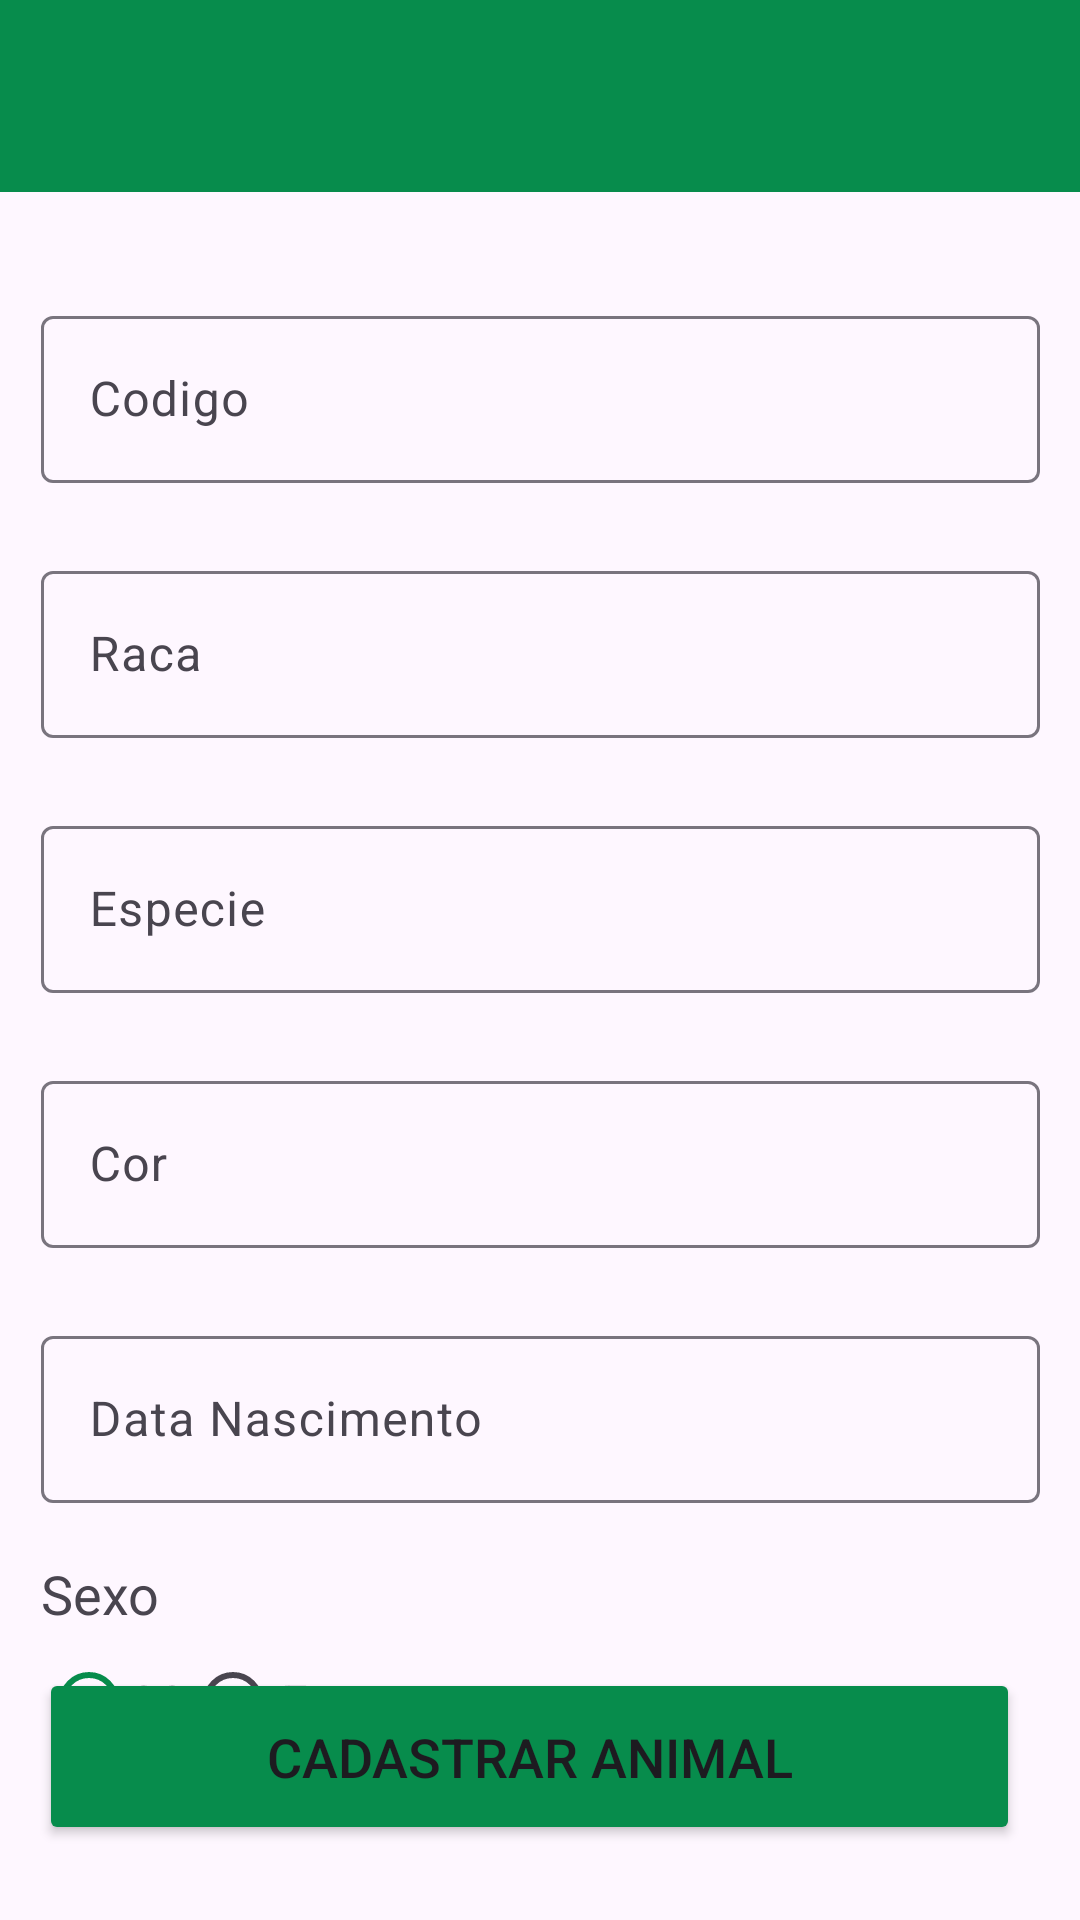

Write the Android layout XML for this screen, with the resource values it uses.
<!-- AndroidManifest.xml: application theme Theme.MeuRebanho -->
<!-- res/layout/activity_cadastro_animal.xml -->
<?xml version="1.0" encoding="utf-8"?>
<androidx.constraintlayout.widget.ConstraintLayout xmlns:android="http://schemas.android.com/apk/res/android"
    xmlns:app="http://schemas.android.com/apk/res-auto"
    xmlns:tools="http://schemas.android.com/tools"
    android:layout_width="match_parent"
    android:layout_height="match_parent"
    tools:context=".view.CadastroAnimalActivity">

    <include
        android:id="@+id/tb_cadastro_ani"
        layout="@layout/toolbar_principal"
        android:layout_width="0dp"
        android:layout_height="wrap_content"
        android:visibility="visible"
        app:layout_constraintEnd_toEndOf="parent"
        app:layout_constraintHorizontal_bias="0.5"
        app:layout_constraintStart_toStartOf="parent"
        app:layout_constraintTop_toTopOf="parent"
        app:title="consulat"/>

    <com.google.android.material.textfield.TextInputLayout
        android:id="@+id/TextInputEditText_especie"
        android:layout_width="345dp"
        android:layout_height="75dp"
        android:layout_marginTop="10dp"
        android:padding="6dp"
        app:counterEnabled="false"
        app:counterMaxLength="25"
        app:layout_constraintEnd_toEndOf="parent"
        app:layout_constraintStart_toStartOf="parent"
        app:layout_constraintTop_toBottomOf="@+id/TextInputEditText_raca">

        <com.google.android.material.textfield.TextInputEditText
            android:id="@+id/cad_especie_animal"
            android:layout_width="match_parent"
            android:layout_height="wrap_content"
            android:drawablePadding="6dp"
            android:hint="Especie" />

    </com.google.android.material.textfield.TextInputLayout>

    <com.google.android.material.textfield.TextInputLayout
        android:id="@+id/TextInputEditText_raca"
        android:layout_width="345dp"
        android:layout_height="75dp"
        android:layout_marginTop="10dp"
        android:padding="6dp"
        app:counterEnabled="false"
        app:counterMaxLength="25"
        app:layout_constraintEnd_toEndOf="parent"
        app:layout_constraintStart_toStartOf="parent"
        app:layout_constraintTop_toBottomOf="@+id/TextInputEditText_codigo">

        <com.google.android.material.textfield.TextInputEditText
            android:id="@+id/cad_raca_animal"
            android:layout_width="match_parent"
            android:layout_height="wrap_content"
            android:drawablePadding="6dp"
            android:hint="Raca" />

    </com.google.android.material.textfield.TextInputLayout>

    <com.google.android.material.textfield.TextInputLayout
        android:id="@+id/TextInputEditText_nascimento"
        android:layout_width="345dp"
        android:layout_height="75dp"
        android:layout_marginTop="10dp"
        android:padding="6dp"
        app:counterEnabled="false"
        app:counterMaxLength="25"
        app:layout_constraintEnd_toEndOf="parent"
        app:layout_constraintStart_toStartOf="parent"
        app:layout_constraintTop_toBottomOf="@+id/TextInputEditText_cor">

        <com.google.android.material.textfield.TextInputEditText
            android:id="@+id/cad_datanasc_animal"
            android:layout_width="match_parent"
            android:layout_height="wrap_content"
            android:drawablePadding="6dp"
            android:hint="Data Nascimento" />

    </com.google.android.material.textfield.TextInputLayout>

    <com.google.android.material.textfield.TextInputLayout
        android:id="@+id/TextInputEditText_codigo"
        android:layout_width="345dp"
        android:layout_height="75dp"
        android:layout_marginTop="30dp"
        android:padding="6dp"
        app:counterEnabled="false"
        app:counterMaxLength="25"
        app:layout_constraintEnd_toEndOf="parent"
        app:layout_constraintStart_toStartOf="parent"
        app:layout_constraintTop_toBottomOf="@+id/tb_cadastro_ani">

        <com.google.android.material.textfield.TextInputEditText
            android:id="@+id/cad_codigo_animal"
            android:layout_width="match_parent"
            android:layout_height="wrap_content"
            android:drawablePadding="6dp"
            android:hint="Codigo" />

    </com.google.android.material.textfield.TextInputLayout>

    <Button
        android:id="@+id/btncad_animal"
        android:layout_width="327dp"
        android:layout_height="59dp"
        android:layout_marginBottom="25dp"
        android:backgroundTint="@color/verdefolha"
        android:text="Cadastrar animal"
        android:textAlignment="center"
        android:textSize="18sp"
        app:cornerRadius="12sp"
        app:layout_constraintBottom_toBottomOf="parent"
        app:layout_constraintEnd_toEndOf="parent"
        app:layout_constraintHorizontal_bias="0.392"
        app:layout_constraintStart_toStartOf="parent" />

    <com.google.android.material.textfield.TextInputLayout
        android:id="@+id/TextInputEditText_cor"
        android:layout_width="345dp"
        android:layout_height="75dp"
        android:layout_marginTop="10dp"
        android:padding="6dp"
        app:counterEnabled="false"
        app:counterMaxLength="25"
        app:layout_constraintEnd_toEndOf="parent"
        app:layout_constraintStart_toStartOf="parent"
        app:layout_constraintTop_toBottomOf="@+id/TextInputEditText_especie">

        <com.google.android.material.textfield.TextInputEditText
            android:id="@+id/cad_cor_animal"
            android:layout_width="match_parent"
            android:layout_height="wrap_content"
            android:drawablePadding="6dp"
            android:hint="Cor" />

    </com.google.android.material.textfield.TextInputLayout>

    <TextView
        android:id="@+id/textView2"
        android:layout_width="wrap_content"
        android:layout_height="wrap_content"
        android:layout_marginStart="6dp"
        android:layout_marginTop="10dp"
        android:text="Sexo"
        android:textSize="18sp"
        app:layout_constraintStart_toStartOf="@+id/TextInputEditText_nascimento"
        app:layout_constraintTop_toBottomOf="@+id/TextInputEditText_nascimento"></TextView>

    <RadioGroup
        android:id="@+id/groupbutton"
        android:layout_width="wrap_content"
        android:layout_height="wrap_content"
        android:checkedButton="@+id/sexo_masc"
        android:orientation="horizontal"
        app:layout_constraintStart_toStartOf="@+id/textView2"
        app:layout_constraintTop_toBottomOf="@+id/textView2">

        <RadioButton
            android:id="@+id/sexo_masc"
            android:layout_width="match_parent"
            android:layout_height="match_parent"
            android:text="M"
            android:textSize="16sp" />

        <RadioButton
            android:id="@+id/sexo_femi"
            android:layout_width="match_parent"
            android:layout_height="match_parent"
            android:text="F"
            android:textSize="16sp" />

    </RadioGroup>


</androidx.constraintlayout.widget.ConstraintLayout>
<!-- res/layout/toolbar_principal.xml (included above) -->
<?xml version="1.0" encoding="utf-8"?>
<androidx.constraintlayout.widget.ConstraintLayout xmlns:android="http://schemas.android.com/apk/res/android"
    xmlns:app="http://schemas.android.com/apk/res-auto"
    xmlns:tools="http://schemas.android.com/tools"
    android:layout_width="match_parent"
    android:layout_height="wrap_content">

    <com.google.android.material.appbar.AppBarLayout
        android:layout_width="match_parent"
        android:layout_height="wrap_content"
        android:minHeight="?attr/actionBarSize"
        android:theme="?attr/actionBarTheme"
        app:layout_constraintEnd_toEndOf="parent"
        app:layout_constraintStart_toStartOf="parent"
        app:layout_constraintTop_toTopOf="parent">
        <androidx.constraintlayout.widget.ConstraintLayout
            android:layout_width="match_parent"
            android:layout_height="wrap_content">

            <androidx.appcompat.widget.Toolbar
                android:id="@+id/toolbar"
                android:layout_width="match_parent"
                android:layout_height="wrap_content"
                app:layout_constraintEnd_toEndOf="parent"
                app:layout_constraintStart_toStartOf="parent"
                app:layout_constraintTop_toTopOf="parent"
                android:background="@color/verdefolha"/>

        </androidx.constraintlayout.widget.ConstraintLayout>
    </com.google.android.material.appbar.AppBarLayout>
</androidx.constraintlayout.widget.ConstraintLayout>
<!-- resources referenced by this layout -->
<resources>
  <color name="verdefolha">#078C4C</color>
  <style name="Theme.MeuRebanho" parent="Base.Theme.MeuRebanho" />
  <style name="Base.Theme.MeuRebanho" parent="Theme.Material3.DayNight.NoActionBar">
          
          
          <item name="colorPrimary">@color/verdefolha</item>
          <item name="colorPrimaryVariant">@color/verdefolha</item>
          <item name="colorOnPrimary">@color/white</item>
          
          <item name="colorSecondary">@color/teal_200</item>
          <item name="colorSecondaryVariant">@color/teal_700</item>
          <item name="colorOnSecondary">@color/white</item>
          
          <item name="android:statusBarColor" tools:targetApi="l">?attr/colorPrimaryVariant</item>
  
  
      </style>
  <color name="white">#FFFFFFFF</color>
  <color name="teal_200">#FF03DAC5</color>
  <color name="teal_700">#FF018786</color>
</resources>
